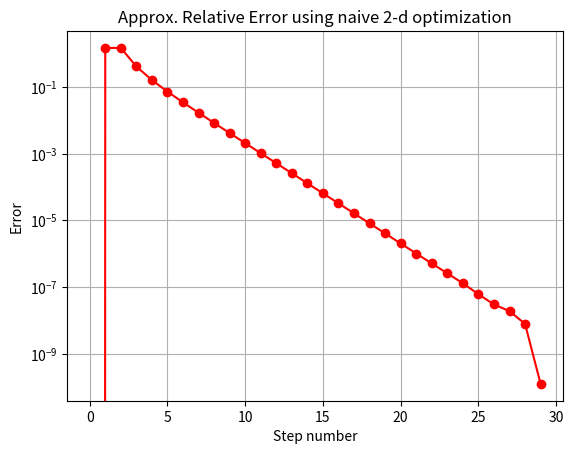
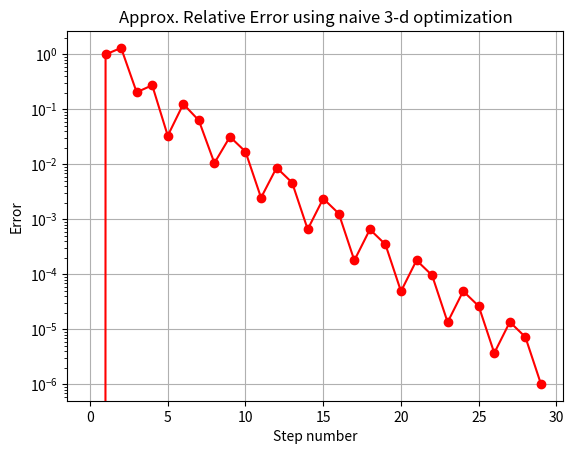

Python code for these plots, in order:
from scipy.optimize import minimize_scalar as minimize
from numpy.linalg import norm
import numpy as np
import matplotlib.pyplot as plt

import numpy as np
from scipy.optimize import minimize_scalar

def naive_optimize(f, x0, m):
    n = x0.size  # Determine the dimensionality from x0
    directions = np.eye(n)  # Create n non-repeating direction vectors
    errors = np.zeros(m)  # Initialize the error array
    
    x = x0.copy()  # Start from the initial guess
    
    for i in range(m):
        # Cycle through direction vectors
        direction = directions[i % n]
        
        # Define a one-dimensional function along the direction vector
        def f_along_direction(alpha, x=x, direction=direction):
            return f(x + alpha * direction)
        
        # Perform scalar minimization starting from alpha = 0
        result = minimize_scalar(f_along_direction)
        alpha_min = result.x
        
        # Update the guess x using the minimizing alpha along the direction
        x_new = x + alpha_min * direction
        
        # Calculate the approximate relative error
        if i > 0:  # Skip the first iteration as we don't have a previous value to compare
            errors[i] = np.linalg.norm(x_new - x) / np.linalg.norm(x)
        
        # Update the current guess to the new value
        x = x_new
    
    return x, errors

# --- This part tests your function on the function from eq.(1) of HW 7.
# --- You shouldn't need to change anything here.
# --- If your function works correctly, this should calculate the correct answer
# --- for the minimization of the function from eq.(1).

def test_function(x_vector):
    ''' Implements the function f([x,y]) = (x-1)^2 + (y+1)^2 + xy '''
    x = x_vector[0]
    y = x_vector[1]
    return (x-1)**2 + (y+1)**2 + x*y

a,apprx_rel_errs = naive_optimize(test_function,np.array([-1,2]),30)
print('test_function optimized at',a)

plt.figure(1)
plt.plot(apprx_rel_errs,'ro-')
plt.title('Approx. Relative Error using naive 2-d optimization')
plt.grid()
plt.xlabel('Step number')
plt.ylabel('Error')
plt.yscale('log')
plt.savefig('sample_naive_2d.png')
plt.show()

# --- This part tests that your function works on a 3-d function. You shouldn't
# --- need to change anything here.
def f3(x_vector):
    x = x_vector[0]
    y = x_vector[1]
    z = x_vector[2]
    return (x-1)**2 + (y+1)**2 + (z-2)**2 + x*y* np.sin(z)

b,apprx_rel_errs2 = naive_optimize(f3,np.array([0,0,0]),30)
print('f3 optimized at',b)

plt.figure(2)
plt.plot(apprx_rel_errs2,'ro-')
plt.title('Approx. Relative Error using naive 3-d optimization')
plt.grid()
plt.xlabel('Step number')
plt.ylabel('Error')
plt.yscale('log')
plt.savefig('sample_naive_3d.png')
plt.show()

assert len(b) == 3, 'Your program doesn''t work properly for 3 dimensions yet!'